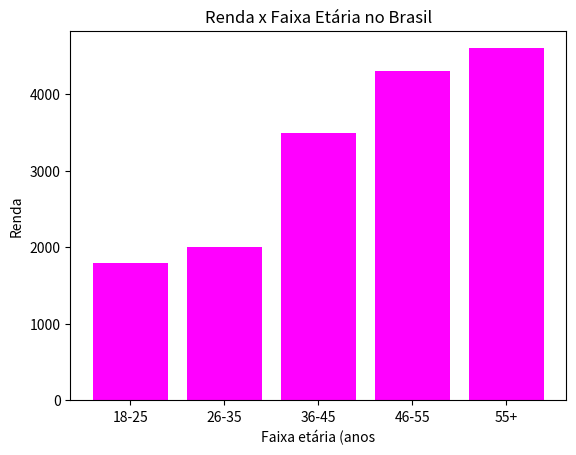

The matplotlib source for this figure:
# grafico  com   variáveis



import numpy as np
import matplotlib.pyplot as plt
faixaEtaria = ['18-25', '26-35', '36-45', '46-55', '55+']
renda = [1800, 2000, 3500, 4300, 4600]
plt.bar(faixaEtaria, renda, color='magenta')

plt.xticks(faixaEtaria)
plt.ylabel('Renda')
plt.xlabel('Faixa etária (anos')

plt.title('Renda x Faixa Etária no Brasil')
plt.show()